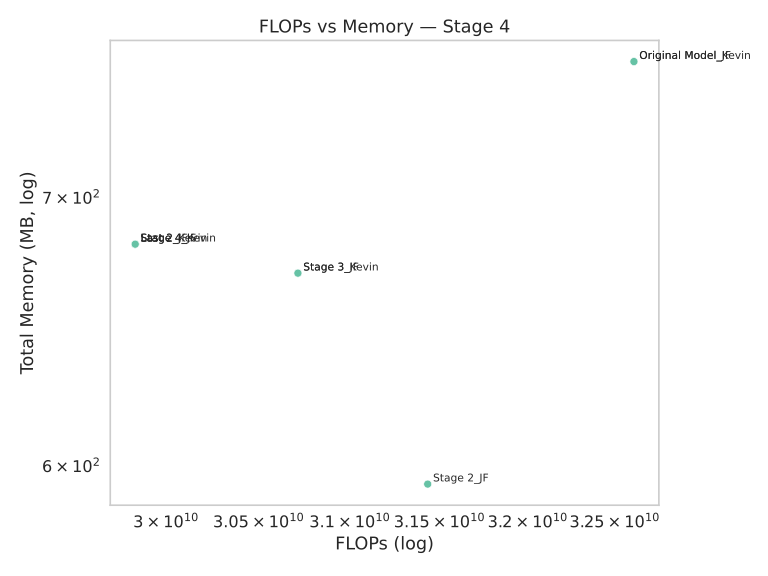

The file beside this chart, header and first rows:
Model, FLOPs, Memory (MB)
Last 2_JF, 29835657216, 681.5
Original Model_JF, 32612155392, 756.9
Original Model_Kevin, 32612155392, 756.9
Last 2_Kevin, 29835657216, 681.5
Stage 4_JF, 29835657216, 681.5
Stage 3_Kevin, 30714494976, 670.3
Stage 2_JF, 31434080256, 593.8
Stage 3_JF, 30714494976, 670.3
Stage 4_Kevin, 29835657216, 681.5
